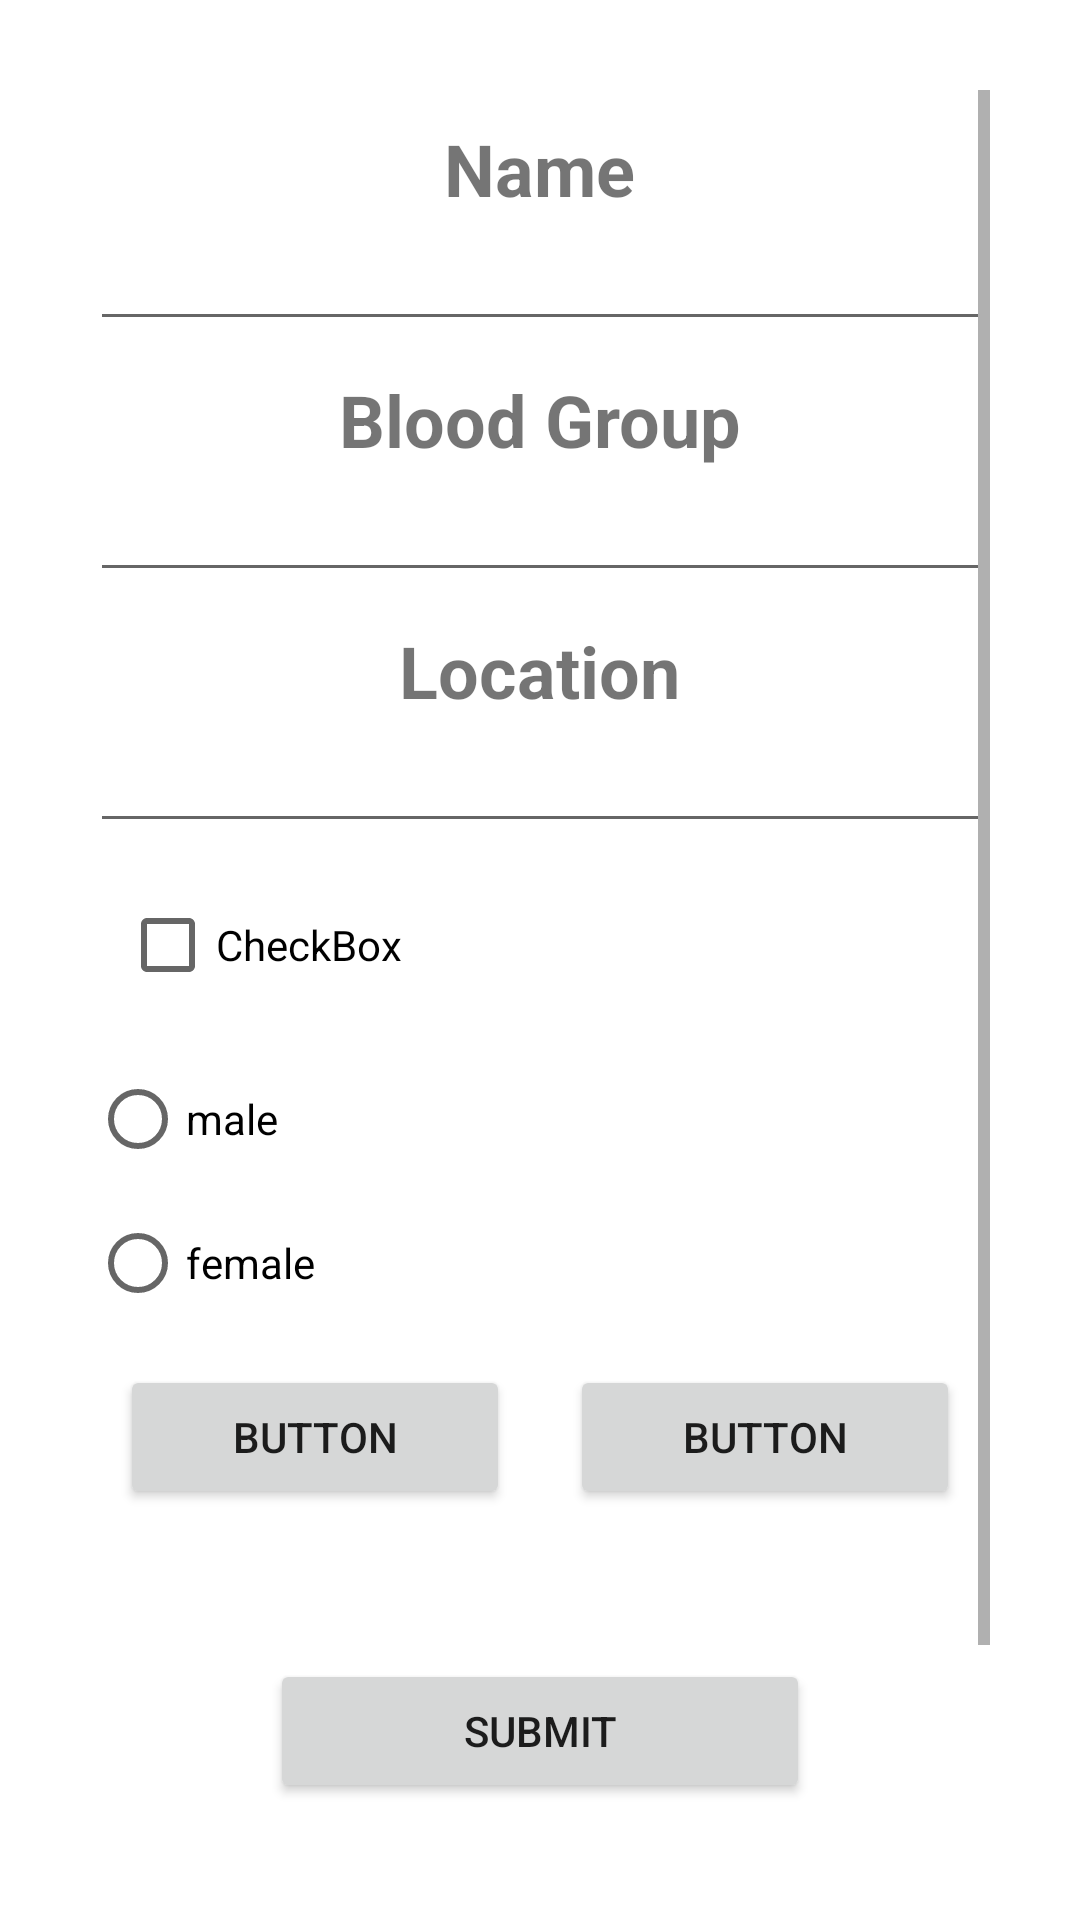

The Android layout XML behind this screen, and the referenced resources:
<!-- AndroidManifest.xml: application theme Theme.Optimus_Prime -->
<!-- res/layout/activity_main.xml -->
<?xml version="1.0" encoding="utf-8"?>
<LinearLayout xmlns:android="http://schemas.android.com/apk/res/android"
    xmlns:app="http://schemas.android.com/apk/res-auto"
    xmlns:tools="http://schemas.android.com/tools"
    android:layout_width="match_parent"
    android:layout_height="match_parent"
    android:orientation="vertical"
    android:padding="30sp"
    tools:context=".MainActivity" >

    <ScrollView
        android:layout_width="match_parent"
        android:layout_height="wrap_content"
        android:layout_weight="1">

        <LinearLayout
            android:layout_width="match_parent"
            android:layout_height="wrap_content"
            android:orientation="vertical">

            <TextView
                android:id="@+id/textView2"
                android:layout_width="wrap_content"
                android:layout_height="wrap_content"
                android:layout_gravity="center_horizontal"
                android:layout_marginTop="10dp"
                android:text="Name"
                android:textSize="24sp"
                android:textStyle="bold" />

            <EditText
                android:id="@+id/editTextTextPersonName3"
                android:layout_width="match_parent"
                android:layout_height="wrap_content"
                android:ems="10"
                android:inputType="textPersonName"
                />

            <TextView
                android:id="@+id/textView3"
                android:layout_width="wrap_content"
                android:layout_height="wrap_content"
                android:layout_gravity="center_horizontal"
                android:layout_marginTop="10dp"
                android:text="Blood Group"
                android:textSize="24sp"
                android:textStyle="bold" />

            <EditText
                android:id="@+id/editTextTextPersonName4"
                android:layout_width="match_parent"
                android:layout_height="wrap_content"
                android:ems="10"
                android:inputType="textWebEmailAddress|textEmailAddress" />

            <TextView
                android:id="@+id/textView4"
                android:layout_width="wrap_content"
                android:layout_height="wrap_content"
                android:layout_gravity="center_horizontal"
                android:layout_marginTop="10dp"
                android:text="Location"
                android:textSize="24sp"
                android:textStyle="bold" />

            <EditText
                android:id="@+id/editTextTextPersonName5"
                android:layout_width="match_parent"
                android:layout_height="wrap_content"
                android:ems="10"
                android:inputType="phone" />

            <CheckBox
                android:id="@+id/checkBox"
                android:layout_width="match_parent"
                android:layout_height="wrap_content"
                android:layout_margin="10sp"
                android:text="CheckBox" />

            <RadioButton
                android:id="@+id/radioButton3"
                android:layout_width="match_parent"
                android:layout_height="wrap_content"
                android:text="male" />

            <RadioButton
                android:id="@+id/radioButton4"
                android:layout_width="match_parent"
                android:layout_height="wrap_content"
                android:text="female" />

            <LinearLayout
                android:layout_width="match_parent"
                android:layout_height="wrap_content"
                android:orientation="horizontal">

                <Button
                    android:id="@+id/button"
                    android:layout_width="wrap_content"
                    android:layout_height="wrap_content"
                    android:layout_margin="10dp"
                    android:layout_weight="1"
                    android:text="Button" />

                <Button
                    android:id="@+id/button2"
                    android:layout_width="wrap_content"
                    android:layout_height="wrap_content"
                    android:layout_margin="10dp"
                    android:layout_weight="1"
                    android:text="Button" />
            </LinearLayout>

            <LinearLayout
                android:layout_width="match_parent"
                android:layout_height="wrap_content"
                android:orientation="horizontal">

                <Button
                    android:id="@+id/button4"
                    android:layout_width="wrap_content"
                    android:layout_height="wrap_content"
                    android:layout_gravity="center"
                    android:layout_marginHorizontal="60dp"
                    android:layout_marginVertical="40dp"
                    android:layout_weight="1"
                    android:paddingHorizontal="20dp"
                    android:text="Submit" />

            </LinearLayout>

            <LinearLayout
                android:layout_width="match_parent"
                android:layout_height="wrap_content"
                android:orientation="horizontal">

                <TextView
                    android:id="@+id/textView6"
                    android:layout_width="wrap_content"
                    android:layout_height="38dp"
                    android:layout_weight="1"
                    android:text="TextView" />

            </LinearLayout>

        </LinearLayout>
    </ScrollView>


</LinearLayout>
<!-- resources referenced by this layout -->
<resources>
  <style name="Theme.Optimus_Prime" parent="Theme.MaterialComponents.DayNight.DarkActionBar">
          
          <item name="colorPrimary">@color/purple_500</item>
          <item name="colorPrimaryVariant">@color/purple_700</item>
          <item name="colorOnPrimary">@color/white</item>
          
          <item name="colorSecondary">@color/teal_200</item>
          <item name="colorSecondaryVariant">@color/teal_700</item>
          <item name="colorOnSecondary">@color/black</item>
          
          <item name="android:statusBarColor" tools:targetApi="l">?attr/colorPrimaryVariant</item>
          
      </style>
  <!-- not gathered from this repository: default colours our renderer supplied (Android Studio template values) -->
  <color name="purple_500">#FF6200EE</color>
  <color name="purple_700">#FF3700B3</color>
  <color name="teal_200">#FF03DAC5</color>
  <color name="teal_700">#FF018786</color>
  <color name="black">#FF000000</color>
  <color name="white">#FFFFFFFF</color>
</resources>
